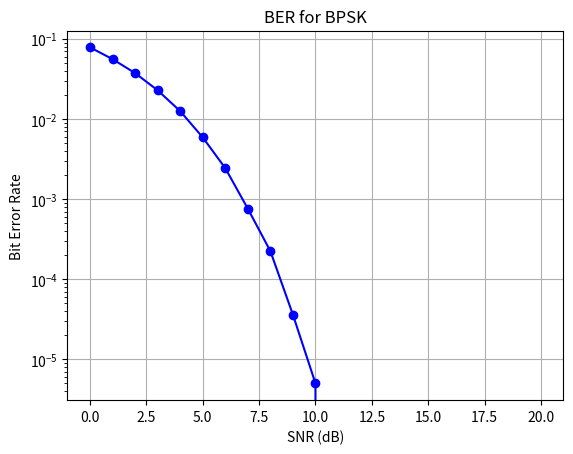

Write Python code to recreate this figure.
import numpy as np 
import matplotlib.pyplot as plt 
from scipy.stats import norm

# Defining the parameters
num_bits = int(1e6) # number of bits to simulate
snr_db = np.linspace(0, 20, 21) # range of snr in dB
snr = np.power(10, snr_db / 10) # converting snr from dB to linear scale
# Generating the data
data = np.random.randint(2, size=num_bits) # generating random binary data
# Modulation
modulated_data = 2*data - 1 # BPSK modulation

ber = np.zeros(len(snr)) # Initializing the bit error rate array
# Loop over different snr values
for i in range(len(snr)):
    # Adding noise
    noise = np.sqrt(1 / (2 * snr[i])) * np.random.randn(num_bits) # generating gaussian noise
    received_signal = modulated_data + noise # adding noise to the modulated signal
    # Demodulation
    demodulated_data = (received_signal > 0)*1 # demodulating
    # Calculating the bit error rate
    ber[i] = np.sum(data != demodulated_data) / num_bits

# Plotting the BER
plt.semilogy(snr_db, ber, 'bo-')
plt.xlabel('SNR (dB)')
plt.ylabel('Bit Error Rate')
plt.title('BER for BPSK')
plt.grid()
plt.show()
